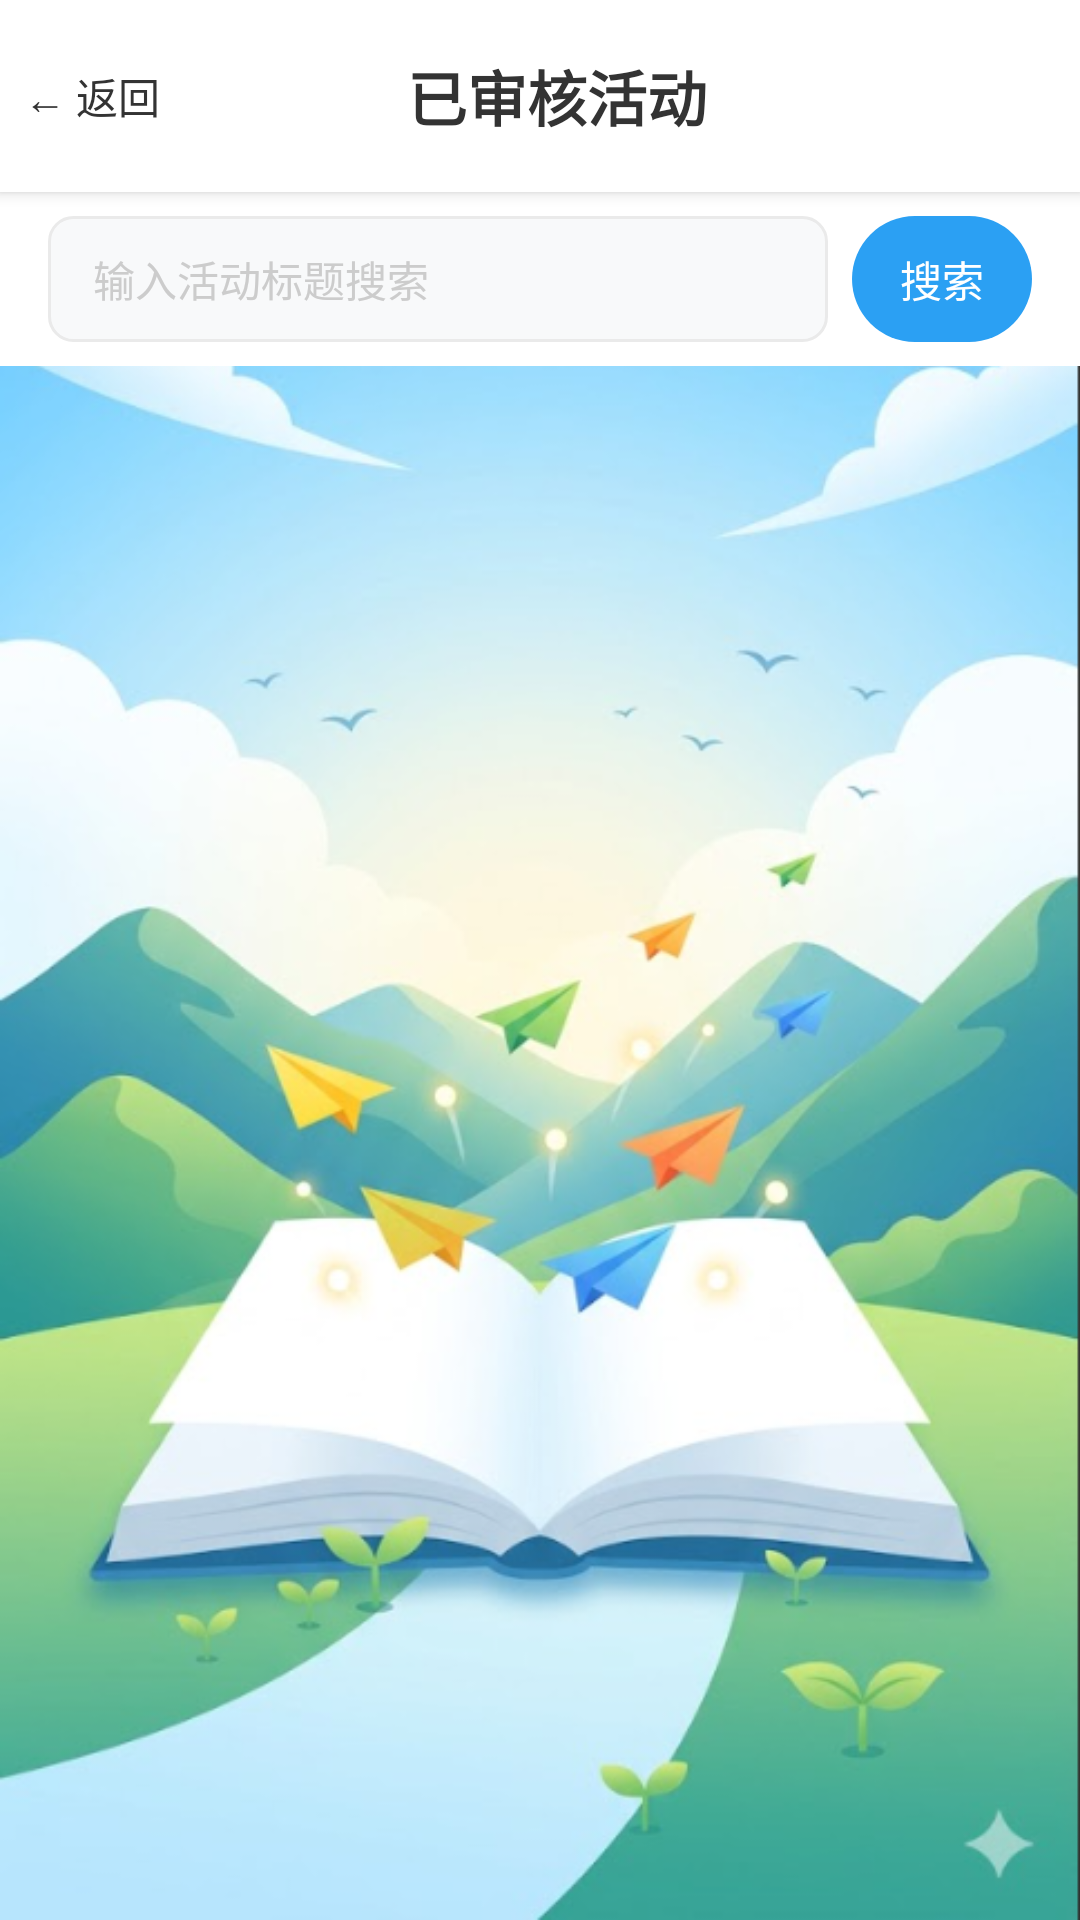

Write the Android layout XML for this screen, with the resource values it uses.
<!-- AndroidManifest.xml: application theme Theme.MyApplication -->
<!-- res/layout/activity_browse_approved.xml -->
<?xml version="1.0" encoding="utf-8"?>
<RelativeLayout xmlns:android="http://schemas.android.com/apk/res/android"
    android:layout_width="match_parent"
    android:layout_height="match_parent"
    android:background="@drawable/bg_app">

    
    <LinearLayout
        android:id="@+id/layout_top_bar"
        android:layout_width="match_parent"
        android:layout_height="wrap_content"
        android:layout_alignParentTop="true"
        android:background="@color/bg_white"
        android:elevation="3dp"
        android:paddingVertical="12dp"
        android:gravity="center_vertical"
        android:orientation="horizontal">

        <Button
            android:id="@+id/btn_back"
            android:layout_width="wrap_content"
            android:layout_height="40dp"
            android:minWidth="50dp"
            android:paddingHorizontal="8dp"
            android:text="← 返回"
            android:textSize="14sp"
            android:textColor="@color/text_main"
            android:background="@android:color/transparent"
            android:stateListAnimator="@null" />

        <TextView
            android:layout_width="0dp"
            android:layout_height="wrap_content"
            android:layout_weight="1"
            android:text="已审核活动"
            android:textSize="20sp"
            android:textStyle="bold"
            android:textColor="@color/text_main"
            android:gravity="center" />

        <View
            android:layout_width="50dp"
            android:layout_height="1dp" />
    </LinearLayout>

    
    <LinearLayout
        android:id="@+id/layout_search"
        android:layout_width="match_parent"
        android:layout_height="wrap_content"
        android:layout_below="@id/layout_top_bar"
        android:background="@color/bg_white"
        android:paddingHorizontal="16dp"
        android:paddingVertical="8dp"
        android:orientation="horizontal"
        android:gravity="center_vertical">

        <EditText
            android:id="@+id/et_search"
            android:layout_width="0dp"
            android:layout_height="42dp"
            android:layout_weight="1"
            android:background="@drawable/bg_edittext_rounded"
            android:hint="输入活动标题搜索"
            android:textColorHint="@color/text_hint"
            android:textColor="@color/text_main"
            android:textSize="14sp"
            android:inputType="text"
            android:paddingStart="15dp"
            android:paddingEnd="15dp"
            android:maxLines="1"
            android:singleLine="true" />

        <Button
            android:id="@+id/btn_search"
            android:layout_width="wrap_content"
            android:layout_height="42dp"
            android:minWidth="60dp"
            android:paddingHorizontal="12dp"
            android:text="搜索"
            android:textSize="14sp"
            android:textColor="@color/bg_white"
            android:background="@drawable/bg_button_primary"
            android:stateListAnimator="@null"
            android:layout_marginStart="8dp" />
    </LinearLayout>

    
    <androidx.recyclerview.widget.RecyclerView
        android:id="@+id/rv_approved_activities"
        android:layout_width="match_parent"
        android:layout_height="match_parent"
        android:layout_below="@id/layout_search"
        android:padding="12dp"
        android:clipToPadding="false" />
</RelativeLayout>
<!-- resources referenced by this layout -->
<resources>
  <color name="bg_white">#FFFFFF</color>
  <color name="text_hint">#CCCCCC</color>
  <color name="text_main">#333333</color>
  <!-- drawable bg_app: png bitmap (drawable, 271165 bytes) -->
  <!-- drawable bg_button_primary (drawable) -->
  <?xml version="1.0" encoding="utf-8"?>
  <shape xmlns:android="http://schemas.android.com/apk/res/android">
      <solid android:color="@color/primary_blue" />
      <corners android:radius="25dp" /> 
  </shape>
  <!-- drawable bg_edittext_rounded (drawable) -->
  <?xml version="1.0" encoding="utf-8"?>
  <shape xmlns:android="http://schemas.android.com/apk/res/android">
      <solid android:color="#F8F9FA" /> 
      <corners android:radius="8dp" /> 
      
      <stroke android:width="1dp" android:color="#EAEAEA"/>
  </shape>
  <style name="Theme.MyApplication" parent="Base.Theme.MyApplication" />
  <color name="primary_blue">#2BA0F3</color>
  <style name="Base.Theme.MyApplication" parent="Theme.Material3.DayNight.NoActionBar">
          
  
          
      </style>
</resources>
